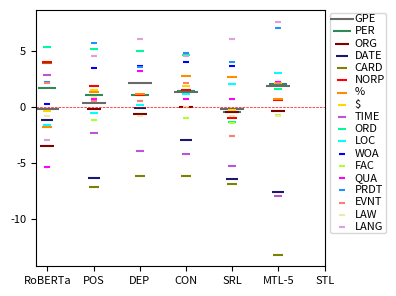

The matplotlib source for this figure:
# -*- coding:utf-8 -*-
# Author: hankcs
# Date: 2021-05-11 19:50
import os
from collections import defaultdict

import matplotlib.pyplot as plt

prop_cycle = plt.rcParams['axes.prop_cycle']
colors = prop_cycle.by_key()['color']
plt.rcParams["figure.figsize"] = (4, 3)
plt.rcParams.update({'font.size': 8})


def main():
    table = '''
	static	single	pos	dep	con	srl	joint
GPE	35.62	35.83 ± 2.54	36.19 ± 1.79	37.89 ± 1.23	37.17 ± 1.72	35.62 ± 0.64	37.65 ± 1.38
PERSON	69.11	67.47 ± 0.95	68.48 ± 0.45	68.51 ± 1.16	68.83 ± 0.83	66.94 ± 1.17	69.49 ± 1.48
ORG	38.22	41.76 ± 0.61	41.58 ± 0.75	41.08 ± 0.57	41.74 ± 0.73	41.23 ± 1.49	41.39 ± 1.52
DATE	53.93	55.14 ± 1.82	48.75 ± 4.50	54.97 ± 1.61	52.16 ± 3.25	48.71 ± 1.48	47.50 ± 0.45
CARDINAL	56.15	52.26 ± 2.12	45.10 ± 2.73	46.02 ± 2.92	46.06 ± 3.10	45.31 ± 2.50	39.04 ± 0.98
NORP	58.26	54.30 ± 0.95	56.16 ± 1.91	55.37 ± 0.45	55.77 ± 1.20	53.27 ± 1.02	54.89 ± 1.67
PERCENT	92.84	94.65 ± 1.42	95.99 ± 2.28	95.80 ± 1.44	97.42 ± 1.59	97.32 ± 0.88	95.32 ± 2.33
MONEY	80.57	81.00 ± 0.49	82.48 ± 1.46	81.11 ± 1.57	82.80 ± 0.55	80.68 ± 0.49	83.12 ± 1.99
TIME	67.92	65.10 ± 2.16	62.74 ± 2.16	61.16 ± 1.18	60.85 ± 1.24	59.75 ± 0.72	57.07 ± 1.70
ORDINAL	74.36	69.06 ± 2.53	74.19 ± 3.13	74.02 ± 3.01	73.67 ± 5.34	67.69 ± 2.35	70.60 ± 4.65
LOC	45.25	46.93 ± 0.56	46.37 ± 0.56	47.11 ± 2.33	48.04 ± 2.90	48.97 ± 0.86	49.90 ± 2.33
WORK_OF_ART	51.81	51.61 ± 0.92	55.02 ± 1.25	55.22 ± 2.85	55.62 ± 1.93	55.22 ± 2.44	53.81 ± 1.52
FAC	48.89	51.85 ± 1.48	50.62 ± 1.13	52.35 ± 3.50	50.86 ± 3.34	50.37 ± 1.48	51.11 ± 1.28
QUANTITY	63.81	69.21 ± 1.10	69.84 ± 1.46	72.38 ± 1.91	69.84 ± 2.40	69.84 ± 1.98	71.43 ± 3.43
PRODUCT	56.58	54.39 ± 3.31	60.09 ± 0.76	57.89 ± 0.00	59.21 ± 1.32	58.33 ± 1.52	61.40 ± 0.76
EVENT	55.56	53.44 ± 5.10	53.97 ± 3.18	53.97 ± 2.75	55.56 ± 4.20	50.79 ± 1.59	55.56 ± 0.00
LAW	72.50	73.33 ± 1.44	74.17 ± 1.44	72.50 ± 4.33	73.33 ± 1.44	72.50 ± 4.33	72.50 ± 2.50
LANGUAGE	77.27	80.30 ± 2.63	84.85 ± 2.62	86.36 ± 4.55	84.85 ± 2.62	86.36 ± 4.55	87.88 ± 2.63	
    '''
    plt.axhline(y=0, color='r', linewidth=0.5, linestyle='--')
    head = True
    group = defaultdict(dict)
    names = ['RoBERTa', 'POS', 'DEP', 'CON', 'SRL', 'MTL-5']
    headers = ['RoBERTa', 'STL'] + names[1:]
    ss = defaultdict(dict)
    raw = defaultdict(dict)
    for line in table.splitlines():
        line = line.strip()
        if not line:
            continue
        cells = line.split('\t')
        if not cells:
            continue
        if head:
            head = False
            continue
        label, scores = cells[0], cells[1:]
        for n, s in zip(headers, scores):
            raw[n][label] = s
        scores = [float(x.split()[0]) for x in scores]
        for n, s in zip(headers, scores):
            ss[n][label] = s
        scores[0], scores[1] = scores[1], scores[0]
        for n, s in zip(names, scores[1:]):
            group[n][label] = s - scores[0]
    texts = []
    xys = defaultdict(lambda: ([], []))
    for i, (n, scores) in enumerate(group.items()):
        for j, (label, diff) in enumerate(scores.items()):
            # plt.scatter(i + 1, diff)
            xys[label][0].append(i + 1)
            xys[label][1].append(diff)
            # texts.append(plt.text(i + 1, diff, label))
    nmax = 20
    colors = ['#696969', '#2e8b57', '#800000', '#191970', '#808000', '#ff0000', '#ff8c00', '#ffd700', '#ba55d3',
              '#00fa9a', '#00ffff', '#0000ff', '#adff2f', '#ff00ff', '#1e90ff', '#fa8072', '#eee8aa', '#dda0dd',
              '#ff1493', '#87cefa']

    print('\t'.join([''] + headers))
    headers[0] = 'STL'
    headers[1] = 'RoBERTa'
    for label in xys.keys():
        cs = ['\\texttt{' + label.replace('$', '\\$').replace('_', '\\_') + '}']
        win = max([(g, d[label]) for g, d in ss.items()], key=lambda x: x[-1])[1]
        for g in headers:
            data = ss[g]
            cell = f'{data[label]:.2f}'
            if win == data[label]:
                cell = '\\textbf{' + cell + '}'
            # cell = raw[g][label].replace(' ± ', '$\pm$')
            diff = group[g].get(label, None)
            if diff is not None:
                if diff > 0:
                    cell += '\\posdiff{' + f'{diff:.2f}' + '}'
                else:
                    cell += '\\negdiff{' + f'{diff:.2f}' + '}'
            cs.append(cell)
        print(' & '.join(cs) + ' \\\\ ')
    # exit(0)

    for i, (label, xy) in enumerate(xys.items()):
        label = {
            'WORK_OF_ART': 'WOA',
            'PERSON': 'PER',
            'CARDINAL': 'CARD',
            'PERCENT': '%',
            'MONEY': '$',
            'ORDINAL': 'ORD',
            'QUANTITY': 'QUA',
            'PRODUCT': 'PRDT',
            'EVENT': 'EVNT',
            'LANGUAGE': 'LANG',
        }.get(label, label)
        plt.scatter(*xy, label=label if i < nmax else '_nolegend_', color=colors[i % len(colors)], marker='_',
                    s=300 / (i + 1))
    # adjust_text(texts)
    plt.legend(bbox_to_anchor=(1, 1.01), loc='upper left', labelspacing=0.2, borderpad=0.1, handletextpad=0.1)
    plt.xticks(list(range(1, 1 + len(group))), list(group.keys()))
    # plt.ylabel('Δacc')
    plt.tight_layout()
    pdf = 'EMNLP-2021-MTL/fig/roberta/ner-acc-diff.pdf'
    os.makedirs(os.path.dirname(pdf), exist_ok=True)
    plt.savefig(pdf)
    plt.show()


if __name__ == '__main__':
    main()
